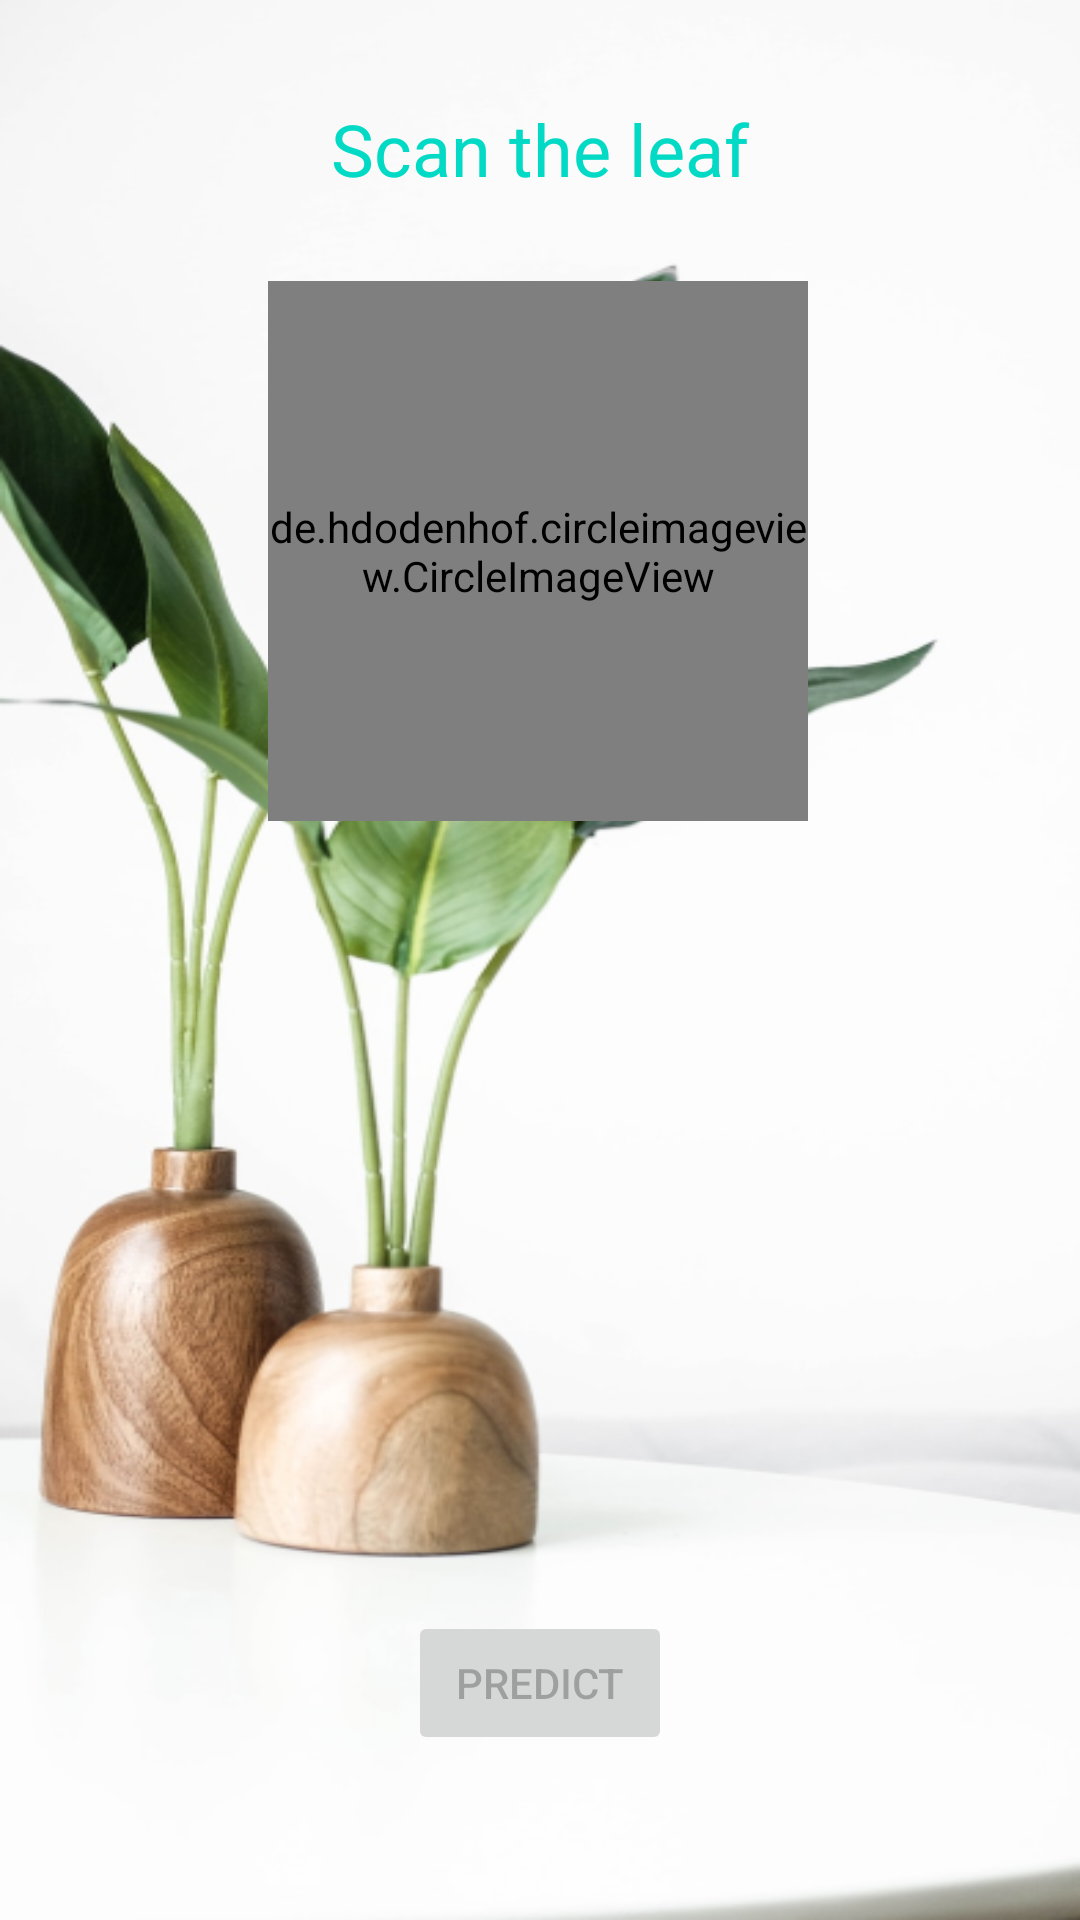

Write the Android layout XML for this screen, with the resource values it uses.
<!-- AndroidManifest.xml: application theme Theme.PlantDiseaseDetectionApp -->
<!-- res/layout/activity_camera.xml -->
<?xml version="1.0" encoding="utf-8"?>
<androidx.constraintlayout.widget.ConstraintLayout xmlns:android="http://schemas.android.com/apk/res/android"
    xmlns:app="http://schemas.android.com/apk/res-auto"
    xmlns:tools="http://schemas.android.com/tools"
    android:layout_width="match_parent"
    android:layout_height="match_parent"
    tools:context=".CameraActivity"
    android:background="@drawable/image">
<TextView
    android:id="@+id/scan"
    android:layout_width="match_parent"
    android:layout_height="wrap_content"
    app:layout_constraintStart_toStartOf="parent"
    app:layout_constraintEnd_toEndOf="parent"
    app:layout_constraintTop_toTopOf="parent"
    android:layout_marginTop="100px"
    android:gravity="center_horizontal"
    android:textSize="24sp"
    android:textColor="@color/teal_200"
    android:lineHeight="36px"
    android:text="Scan the leaf"
    android:fontFamily="sans-serif"
    />
    <androidx.appcompat.widget.AppCompatButton
        android:id="@+id/camera"
        android:layout_width="180dp"
        android:layout_height="180dp"
        android:layout_marginTop="28dp"
        android:text="camera selection"
        android:lines="1"
        android:visibility="invisible"
        android:textAllCaps="false"
        app:layout_constraintEnd_toEndOf="parent"
        app:layout_constraintHorizontal_bias="0.497"
        app:layout_constraintStart_toStartOf="parent"
        app:layout_constraintTop_toBottomOf="@id/scan"
        />

    <de.hdodenhof.circleimageview.CircleImageView
        android:id="@+id/leaf_image"
        android:layout_width="180dp"
        android:layout_height="180dp"
        app:layout_constraintEnd_toEndOf="@+id/camera"
        app:layout_constraintStart_toStartOf="@+id/camera"
        app:layout_constraintBottom_toBottomOf="@+id/camera"
        app:layout_constraintTop_toTopOf="@+id/camera"/>


    <LinearLayout
        android:id="@+id/ll1"
        android:layout_width="match_parent"
        android:layout_height="wrap_content"
        android:layout_marginTop="80dp"
        android:orientation="horizontal"
        android:weightSum="2"
        app:layout_constraintBottom_toBottomOf="parent"
        app:layout_constraintEnd_toEndOf="@+id/camera"
        app:layout_constraintStart_toStartOf="@+id/camera"
        app:layout_constraintTop_toBottomOf="@id/camera"
        >
        <ImageView
            android:id="@+id/cameraImg"
            android:layout_width="wrap_content"
            android:layout_height="50dp"
            android:layout_weight="1"
            android:src="@drawable/camera"/>
        <ImageView
            android:id="@+id/galleryImg"
            android:layout_width="wrap_content"
            android:layout_height="50dp"
            android:layout_weight="1"
            android:src="@drawable/gallery"/>



    </LinearLayout>

    <androidx.appcompat.widget.AppCompatButton
        android:id="@+id/predict"
        android:layout_width="wrap_content"
        android:layout_height="wrap_content"
        app:layout_constraintTop_toBottomOf="@id/ll1"
        app:layout_constraintStart_toStartOf="parent"
        app:layout_constraintEnd_toEndOf="parent"
        android:layout_marginTop="15dp"
        android:enabled="false"
        android:text="predict"/>
</androidx.constraintlayout.widget.ConstraintLayout>
<!-- resources referenced by this layout -->
<resources>
  <!-- drawable image: png bitmap (drawable-v24, 190708 bytes) -->
  <style name="Theme.PlantDiseaseDetectionApp" parent="Theme.MaterialComponents.DayNight.NoActionBar">
          
          <item name="colorPrimary">@color/purple_500</item>
          <item name="colorPrimaryVariant">@color/purple_700</item>
          <item name="colorOnPrimary">@color/white</item>
          
          <item name="colorSecondary">@color/teal_200</item>
          <item name="colorSecondaryVariant">@color/teal_700</item>
          <item name="colorOnSecondary">@color/black</item>
          
          <item name="android:statusBarColor" tools:targetApi="l">?attr/colorPrimaryVariant</item>
          
      </style>
  <!-- not gathered from this repository: default colours our renderer supplied (Android Studio template values) -->
  <color name="purple_500">#FF6200EE</color>
  <color name="purple_700">#FF3700B3</color>
  <color name="teal_200">#FF03DAC5</color>
  <color name="teal_700">#FF018786</color>
  <color name="black">#FF000000</color>
  <color name="white">#FFFFFFFF</color>
</resources>
